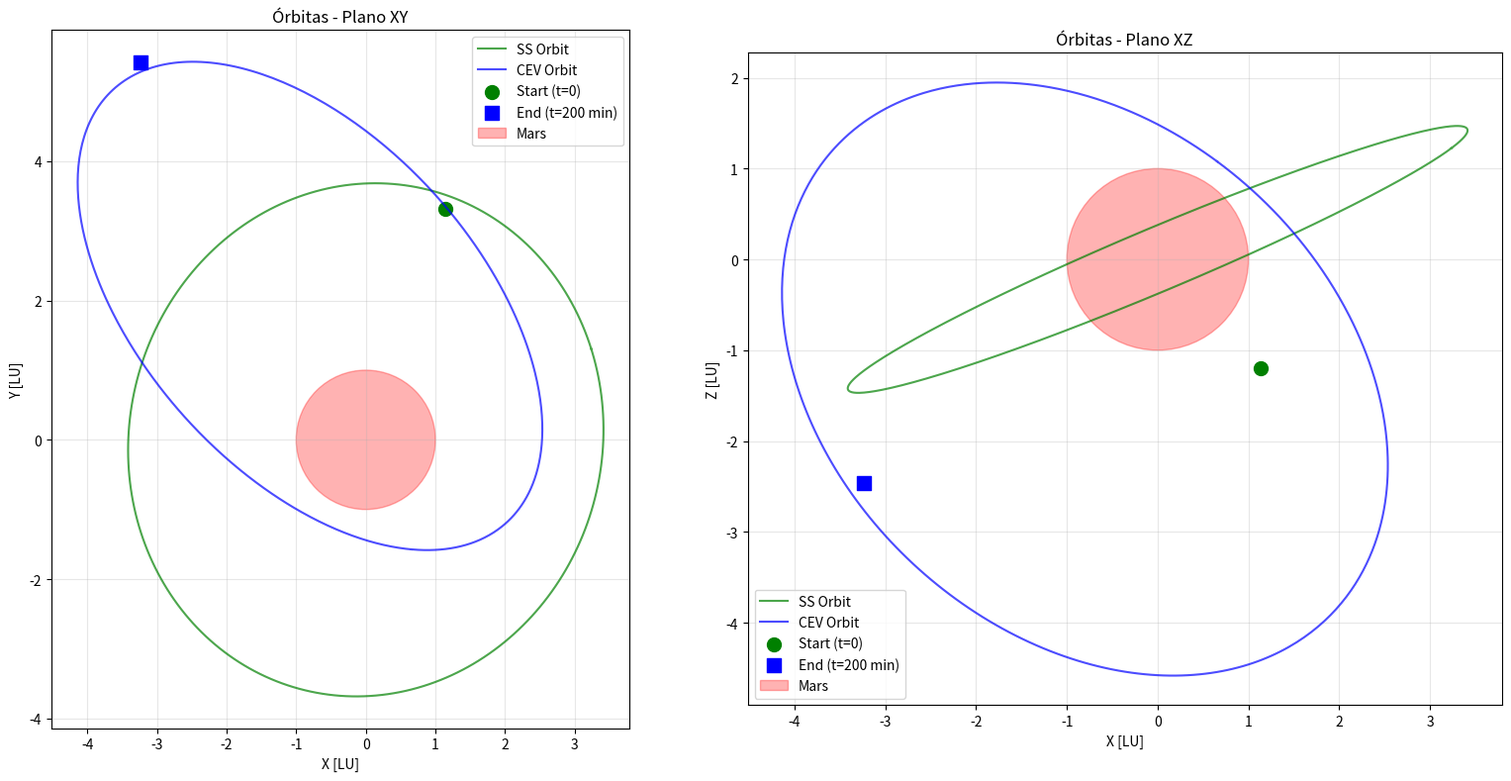
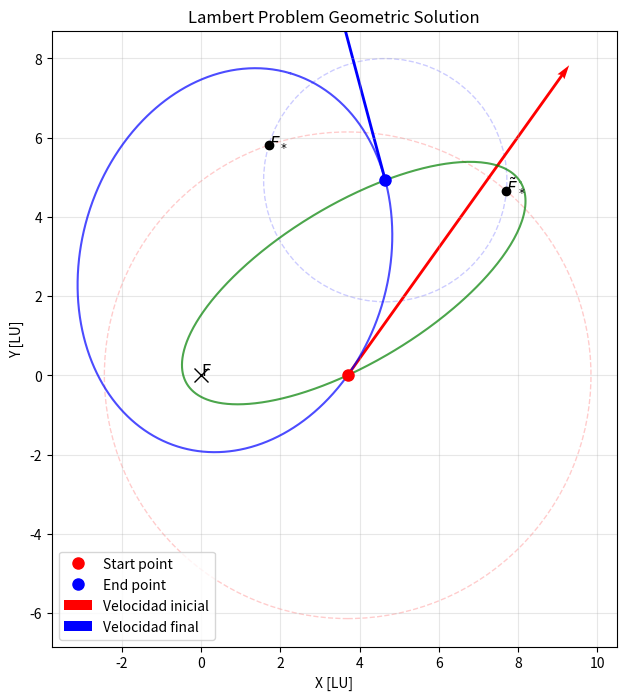

These charts were generated, in order, by the following Python code:
"""
Rendezvous en Marte - Mecánica Celeste
"""

import numpy as np
import matplotlib
# Use Agg backend for non-interactive plotting (no Qt required)
matplotlib.use('Agg')
import matplotlib.pyplot as plt
from scipy.optimize import newton, bisect
import matplotlib.patches as mpatches
import math
import warnings

# Suppress warnings
warnings.filterwarnings('ignore')

# Constants
G = 6.67430e-11  # Gravitational constant [m^3/kg/s^2]
R_MARS = 3393.15e3  # Mars radius [m]
M_MARS = 6.39e23  # Mars mass [kg]

# Canonical units
UL = R_MARS  # Length unit [m]
UM = M_MARS  # Mass unit [kg]
UT = np.sqrt(UL**3 / (G * UM))  # Time unit [s]
mu = 1.0  # Gravitational parameter in canonical units

# Conversion factors
deg = np.pi / 180
rad = 180 / np.pi


def kepler_eq_solver(M, e):
    """Solve Kepler's equation for eccentric anomaly E."""
    kepler_func = lambda E: M - E + e * np.sin(E)
    E = newton(kepler_func, M)
    return E


def rotate_matrix(angle, axis):
    """Create rotation matrix for given angle and axis (1=x, 2=y, 3=z)."""
    c = np.cos(angle)
    s = np.sin(angle)
    
    if axis == 1:  # Rotation around x-axis
        R = np.array([[1, 0, 0],
                      [0, c, s],
                      [0, -s, c]])
    elif axis == 2:  # Rotation around y-axis
        R = np.array([[c, 0, -s],
                      [0, 1, 0],
                      [s, 0, c]])
    elif axis == 3:  # Rotation around z-axis
        R = np.array([[c, s, 0],
                      [-s, c, 0],
                      [0, 0, 1]])
    else:
        raise ValueError("Axis must be 1, 2, or 3")
    
    return R


def create_sphere_mesh(radius=1, center=(0, 0, 0), n_theta=30, n_phi=30):
    """Create mesh for a sphere."""
    theta = np.linspace(0, 2 * np.pi, n_theta)
    phi = np.linspace(0, np.pi, n_phi)
    theta, phi = np.meshgrid(theta, phi)
    
    x = center[0] + radius * np.sin(phi) * np.cos(theta)
    y = center[1] + radius * np.sin(phi) * np.sin(theta)
    z = center[2] + radius * np.cos(phi)
    
    return x, y, z


def draw_conic(ax, e=0.5, p=1, w=0, color='b', alpha=0.7):
    """Draw a conic section (ellipse) in 2D."""
    w_rad = w * deg
    
    # Calculate points in natural conic system
    if e < 1:
        phi = np.pi
    else:
        phi = 0.99 * np.arccos(-1 / e)
    
    fs = np.linspace(-phi, phi, 1000)
    rs = p / (1 + e * np.cos(fs))
    xps = rs * np.cos(fs)
    yps = rs * np.sin(fs)
    
    # Rotate points
    cw, sw = np.cos(w_rad), np.sin(w_rad)
    xs = xps * cw - yps * sw
    ys = xps * sw + yps * cw
    
    # Plot
    ax.plot(xs, ys, color=color, alpha=alpha)


def lambert_function(a, mu=1, tf=1, P1=None, P2=None, short=True, velocity=False):
    """
    Lambert's function for orbital transfer calculation.
    Based on methodology from Prof. Zuluaga's Astrodynamics course.
    """
    if P1 is None:
        P1 = np.array([1, 0, 0])
    if P2 is None:
        P2 = np.array([0, 1, 0])
    
    # Derived properties
    r1 = np.linalg.norm(P1)
    r2 = np.linalg.norm(P2)
    c = np.linalg.norm(P2 - P1)
    s = (r1 + r2 + c) / 2
    
    # Alpha and beta: principal values
    alfa0 = 2 * np.arcsin(np.sqrt(s / (2 * a)))
    beta0 = 2 * np.arcsin(np.sqrt((s - c) / (2 * a)))
    
    # Evaluate extreme transfer times
    am = s / 2
    alfam = np.pi
    betam = 2 * np.arcsin(np.sqrt((s - c) / (2 * am)))
    
    # Time in minimum energy orbit
    tm = (am**(1.5) * (alfam - betam - (np.sin(alfam) - np.sin(betam)))) / np.sqrt(mu)
    
    # Parabolic time
    tp = np.sqrt(2) / 3 * (s**1.5 - (s - c)**1.5) / np.sqrt(mu)
    
    # Conditions
    if tf < tp:
        raise ValueError(f"Time of flight {tf} is too short (tp = {tp})")
    
    # Choose quadrants
    theta0 = np.arccos(np.dot(P1, P2) / (r1 * r2))
    
    if tf < tm:
        alfa = alfa0
        if short:
            esmall = False
            beta = beta0
            theta = theta0
        else:
            esmall = True
            beta = -beta0
            theta = 2 * np.pi - theta0
    else:
        alfa = 2 * np.pi - alfa0
        if short:
            esmall = True
            beta = beta0
            theta = theta0
        else:
            esmall = False
            beta = -beta0
            theta = 2 * np.pi - theta0
    
    # The two p values
    ps = 4 * a * (s - r1) * (s - r2) / c**2 * np.sin((alfa + beta) / 2)**2
    pt = 4 * a * (s - r1) * (s - r2) / c**2 * np.sin((alfa - beta) / 2)**2
    
    if esmall:
        p = min(ps, pt)
    else:
        p = max(ps, pt)
    
    # Velocities
    v1 = (np.sqrt(mu * p) / (r1 * r2 * np.sin(theta)) * 
          (P2 - (1 - r2 / p * (1 - np.cos(theta))) * P1))
    v2 = (-np.sqrt(mu * p) / (r1 * r2 * np.sin(theta)) * 
          (P1 - (1 - r1 / p * (1 - np.cos(theta))) * P2))
    
    # Calculate flight time
    fl = (a**1.5 * (alfa - beta - (np.sin(alfa) - np.sin(beta)))) / np.sqrt(mu) - tf
    
    if velocity:
        return v1, v2
    else:
        return fl


def intersect_circles(x1, y1, r1, x2, y2, r2):
    """Find intersection points of two circles."""
    dx = x2 - x1
    dy = y2 - y1
    d = np.sqrt(dx**2 + dy**2)
    
    # Check if circles intersect
    if d > r1 + r2 or d < abs(r1 - r2):
        raise ValueError("Circles do not intersect")
    
    a = (r1**2 - r2**2 + d**2) / (2 * d)
    h = np.sqrt(r1**2 - a**2)
    
    x3 = x1 + a * dx / d
    y3 = y1 + a * dy / d
    
    rx = -dy * (h / d)
    ry = dx * (h / d)
    
    return (x3 + rx, y3 + ry, x3 - rx, y3 - ry)


def lambert_geometric(P1, P2, a, plot=False, filename=None):
    """Geometric solution of Lambert's problem."""
    # Distances
    r1 = np.linalg.norm(P1)
    r2 = np.linalg.norm(P2)
    
    # Position of vacant foci
    try:
        Fsx, Fsy, Ftx, Fty = intersect_circles(P1[0], P1[1], 2*a - r1, 
                                                P2[0], P2[1], 2*a - r2)
    except ValueError:
        return None
    
    # Vectors directed to vacant foci
    Fsvec = np.array([Fsx, Fsy, 0])
    Ftvec = np.array([Ftx, Fty, 0])
    
    # Determine which is which based on distance
    if np.linalg.norm(Ftvec) < np.linalg.norm(Fsvec):
        Fsvec, Ftvec = Ftvec, Fsvec
    
    # Direction of eccentricity vectors
    ehats = -Fsvec / np.linalg.norm(Fsvec)
    ehatt = -Ftvec / np.linalg.norm(Ftvec)
    
    # Argument of periapsis
    ws = np.arctan2(ehats[1], ehats[0])
    wt = np.arctan2(ehatt[1], ehatt[0])
    
    # Eccentricities of calculated orbits
    es = np.linalg.norm(Fsvec) / (2 * a)
    et = np.linalg.norm(Ftvec) / (2 * a)
    
    # Semi-latus rectum
    ps = a * (1 - es**2)
    pt = a * (1 - et**2)
    
    # Plot solution if requested
    if plot:
        print(f"AoP of the vacant focus: {ws*rad:.2f}°, {wt*rad:.2f}°")
        print(f"Eccentricity of the found ellipses: {es:.4f}, {et:.4f}")
        print(f"Semilatus rectum of the found ellipses: {ps:.4f}, {pt:.4f}")
        
        fig, ax = plt.subplots(figsize=(8, 8))
        
        # Draw circles
        circle1 = mpatches.Circle((P1[0], P1[1]), 2*a - r1, 
                                  fill=False, linestyle='--', alpha=0.2, color='red')
        circle2 = mpatches.Circle((P2[0], P2[1]), 2*a - r2, 
                                  fill=False, linestyle='--', alpha=0.2, color='blue')
        ax.add_patch(circle1)
        ax.add_patch(circle2)
        
        # Draw focus positions
        ax.plot(0, 0, 'kx', ms=10)
        ax.text(0, 0, 'F', fontsize=12)
        
        ax.plot(Fsvec[0], Fsvec[1], 'ko')
        ax.text(Fsvec[0], Fsvec[1], r'$F_*$', fontsize=12)
        
        ax.plot(Ftvec[0], Ftvec[1], 'ko')
        ax.text(Ftvec[0], Ftvec[1], r'$\tilde{F}_*$', fontsize=12)
        
        # Draw conics
        draw_conic(ax, es, ps, ws*rad, color='blue', alpha=0.7)
        draw_conic(ax, et, pt, wt*rad, color='green', alpha=0.7)
        
        # Draw points
        ax.plot(P1[0], P1[1], 'ro', ms=8, label='Start point')
        ax.plot(P2[0], P2[1], 'bo', ms=8, label='End point')
        
        ax.set_aspect('equal')
        ax.grid(True, alpha=0.3)
        ax.legend()
        ax.set_xlabel('X [LU]')
        ax.set_ylabel('Y [LU]')
        ax.set_title('Lambert Problem Geometric Solution')
        
        if filename:
            plt.savefig(filename, dpi=150, bbox_inches='tight')
            print(f"Lambert solution saved as '{filename}'")
        
        return r1, r2, ehats, ehatt, es, et, ps, pt, ws, wt, fig, ax
    
    return r1, r2, ehats, ehatt, es, et, ps, pt, ws, wt, None, None


def get_orbit_state(a, e, i, Omega, omega, M, mu=1.0):
    """Calculate position and velocity from orbital elements."""
    # Solve for eccentric anomaly
    if e < 1e-10:  # Circular orbit
        E = M
    else:
        E = kepler_eq_solver(M, e)
    
    # True anomaly
    f = 2 * np.arctan2(np.sqrt(1 + e) * np.sin(E/2), np.sqrt(1 - e) * np.cos(E/2))
    
    # Distance
    r = a * (1 - e * np.cos(E))
    
    # Position in perifocal frame
    x_p = r * np.cos(f)
    y_p = r * np.sin(f)
    z_p = 0
    
    # Velocity in perifocal frame
    p = a * (1 - e**2)
    n = np.sqrt(mu / a**3)
    vx_p = -np.sqrt(mu/p) * np.sin(f)
    vy_p = np.sqrt(mu/p) * (e + np.cos(f))
    vz_p = 0
    
    # Rotation matrices
    R_omega = rotate_matrix(omega, 3)
    R_i = rotate_matrix(i, 1)
    R_Omega = rotate_matrix(Omega, 3)
    
    # Full rotation matrix
    R = R_Omega.T @ R_i.T @ R_omega.T
    
    # Position and velocity in inertial frame
    pos_pf = np.array([x_p, y_p, z_p])
    vel_pf = np.array([vx_p, vy_p, vz_p])
    
    pos = R @ pos_pf
    vel = R @ vel_pf
    
    return pos, vel


def plot_orbits_2d(r1_vec, r2_vec, a1, e1, I1, Omega1, omega1, 
                   a2, e2, I2, Omega2, omega2, filename='orbits_2d.png'):
    """Create 2D plot of orbits and positions."""
    fig, (ax1, ax2) = plt.subplots(1, 2, figsize=(16, 8))
    
    # Plot 1: XY plane
    # Generate orbit points
    N_points = 500
    theta = np.linspace(0, 2*np.pi, N_points)
    
    # SS orbit (circular)
    r_ss = a1
    x_ss = r_ss * np.cos(theta)
    y_ss = r_ss * np.sin(theta)
    
    # Rotate SS orbit
    R_ss = (rotate_matrix(Omega1, 3) @ rotate_matrix(I1, 1) @ 
            rotate_matrix(omega1, 3)).T
    for i in range(N_points):
        point = np.array([x_ss[i], y_ss[i], 0])
        rotated = R_ss @ point
        x_ss[i], y_ss[i] = rotated[0], rotated[1]
    
    # CEV orbit (elliptical)
    f_cev = np.linspace(0, 2*np.pi, N_points)
    r_cev = a2 * (1 - e2**2) / (1 + e2 * np.cos(f_cev))
    x_cev = r_cev * np.cos(f_cev)
    y_cev = r_cev * np.sin(f_cev)
    
    # Rotate CEV orbit
    R_cev = (rotate_matrix(Omega2, 3) @ rotate_matrix(I2, 1) @ 
             rotate_matrix(omega2, 3)).T
    for i in range(N_points):
        point = np.array([x_cev[i], y_cev[i], 0])
        rotated = R_cev @ point
        x_cev[i], y_cev[i] = rotated[0], rotated[1]
    
    # Plot orbits in XY plane
    ax1.plot(x_ss, y_ss, 'g-', alpha=0.7, label='SS Orbit')
    ax1.plot(x_cev, y_cev, 'b-', alpha=0.7, label='CEV Orbit')
    
    # Plot positions
    ax1.scatter(r1_vec[0], r1_vec[1], c='green', s=100, 
                label='Start (t=0)', marker='o')
    ax1.scatter(r2_vec[0], r2_vec[1], c='blue', s=100, 
                label='End (t=200 min)', marker='s')
    
    # Add Mars
    mars_circle = plt.Circle((0, 0), 1, color='red', alpha=0.3, label='Mars')
    ax1.add_patch(mars_circle)
    
    ax1.set_xlabel('X [LU]')
    ax1.set_ylabel('Y [LU]')
    ax1.set_title('Órbitas - Plano XY')
    ax1.legend()
    ax1.grid(True, alpha=0.3)
    ax1.set_aspect('equal')
    
    # Plot 2: XZ plane
    z_ss = np.zeros_like(x_ss)
    z_cev = np.zeros_like(x_cev)
    
    for i in range(N_points):
        point_ss = np.array([x_ss[i], y_ss[i], z_ss[i]])
        rotated_ss = R_ss @ np.array([r_ss * np.cos(theta[i]), r_ss * np.sin(theta[i]), 0])
        z_ss[i] = rotated_ss[2]
        
        point_cev = np.array([x_cev[i], y_cev[i], z_cev[i]])
        rotated_cev = R_cev @ np.array([r_cev[i] * np.cos(f_cev[i]), r_cev[i] * np.sin(f_cev[i]), 0])
        z_cev[i] = rotated_cev[2]
    
    ax2.plot(x_ss, z_ss, 'g-', alpha=0.7, label='SS Orbit')
    ax2.plot(x_cev, z_cev, 'b-', alpha=0.7, label='CEV Orbit')
    
    ax2.scatter(r1_vec[0], r1_vec[2], c='green', s=100, 
                label='Start (t=0)', marker='o')
    ax2.scatter(r2_vec[0], r2_vec[2], c='blue', s=100, 
                label='End (t=200 min)', marker='s')
    
    mars_circle2 = plt.Circle((0, 0), 1, color='red', alpha=0.3, label='Mars')
    ax2.add_patch(mars_circle2)
    
    ax2.set_xlabel('X [LU]')
    ax2.set_ylabel('Z [LU]')
    ax2.set_title('Órbitas - Plano XZ')
    ax2.legend()
    ax2.grid(True, alpha=0.3)
    ax2.set_aspect('equal')
    
    plt.tight_layout()
    plt.savefig(filename, dpi=150, bbox_inches='tight')
    print(f"2D orbit plot saved as '{filename}'")
    plt.close()


def main():
    """Main function to solve the rendezvous problem."""
    print("=" * 70)
    print("RENDEZVOUS EN MARTE - MECÁNICA CELESTE")
    print("Tarea 2: Cálculo de maniobra de rendezvous alrededor de Marte")
    print("=" * 70)
    
    # =========================================================================
    # 1. INITIAL DATA
    # =========================================================================
    print("\n1. DATOS INICIALES")
    print("-" * 50)
    
    # Space Station (SS) - Orbital elements
    a1 = 12554.7e3 / UL  # Semi-major axis [LU]
    e1 = 0.0  # Eccentricity
    I1 = 23.4 * deg  # Inclination [rad]
    Omega1 = 123.45 * deg  # RAAN [rad]
    omega1 = 256.23 * deg  # Argument of periapsis [rad]
    M1 = 48.98 * deg  # Mean anomaly [rad]
    
    # Crew Exploration Vehicle (CEV) - Orbital elements
    a2 = 15204.5e3 / UL  # Semi-major axis [LU]
    e2 = 0.55  # Eccentricity
    I2 = 52.97 * deg  # Inclination [rad]
    Omega2 = 137.95 * deg  # RAAN [rad]
    omega2 = 141.14 * deg  # Argument of periapsis [rad]
    M2 = 137.55 * deg  # Mean anomaly [rad]
    
    # Transfer time
    tflight = 200 * 60 / UT  # 200 minutes in canonical units
    
    print(f"Space Station:")
    print(f"  a = {a1*UL/1000:.2f} km, e = {e1:.3f}")
    print(f"  I = {I1*rad:.2f}°, Ω = {Omega1*rad:.2f}°, ω = {omega1*rad:.2f}°")
    print(f"  M = {M1*rad:.2f}°")
    
    print(f"\nCrew Exploration Vehicle:")
    print(f"  a = {a2*UL/1000:.2f} km, e = {e2:.3f}")
    print(f"  I = {I2*rad:.2f}°, Ω = {Omega2*rad:.2f}°, ω = {omega2*rad:.2f}°")
    print(f"  M = {M2*rad:.2f}°")
    
    print(f"\nTransfer time: {tflight*UT/60:.2f} min ({tflight:.4f} TU)")
    
    # =========================================================================
    # 2. CALCULATE INITIAL AND FINAL POSITIONS
    # =========================================================================
    print("\n\n2. POSICIONES INICIAL Y FINAL DE LA CÁPSULA")
    print("-" * 50)
    
    # Calculate initial position (at Space Station)
    r1_vec, v1_ss = get_orbit_state(a1, e1, I1, Omega1, omega1, M1, mu)
    
    # Calculate final position (at CEV after 200 min)
    # First propagate CEV's mean anomaly
    n2 = np.sqrt(mu / a2**3)  # Mean motion
    M2_final = M2 + n2 * tflight
    r2_vec, v2_cev = get_orbit_state(a2, e2, I2, Omega2, omega2, M2_final, mu)
    
    print(f"Posición inicial (t=0) en la estación espacial:")
    print(f"  Coordenadas canónicas: [{r1_vec[0]:.6f}, {r1_vec[1]:.6f}, {r1_vec[2]:.6f}] LU")
    print(f"  Coordenadas físicas:  [{r1_vec[0]*UL/1000:.2f}, {r1_vec[1]*UL/1000:.2f}, {r1_vec[2]*UL/1000:.2f}] km")
    
    print(f"\nPosición final (t=200 min) en el vehículo tripulado:")
    print(f"  Coordenadas canónicas: [{r2_vec[0]:.6f}, {r2_vec[1]:.6f}, {r2_vec[2]:.6f}] LU")
    print(f"  Coordenadas físicas:  [{r2_vec[0]*UL/1000:.2f}, {r2_vec[1]*UL/1000:.2f}, {r2_vec[2]*UL/1000:.2f}] km")
    
    # Create 2D plot
    plot_orbits_2d(r1_vec, r2_vec, a1, e1, I1, Omega1, omega1, 
                   a2, e2, I2, Omega2, omega2, 'orbits_2d.png')
    
    # =========================================================================
    # 3. CALCULATE EULER ANGLES FOR LAMBERT PLANE
    # =========================================================================
    print("\n\n3. ÁNGULOS DE EULER PARA EL PLANO DE LAMBERT")
    print("-" * 50)
    
    # Calculate orbital plane normal
    h_prime_vec = np.cross(r1_vec, r2_vec)
    h_prime_norm = np.linalg.norm(h_prime_vec)
    
    # Inclination
    cosI = h_prime_vec[2] / h_prime_norm
    I = np.arccos(cosI)
    
    # Longitude of ascending node
    N_vec = np.cross([0, 0, 1], h_prime_vec)
    N_norm = np.linalg.norm(N_vec)
    
    if N_norm > 1e-10:
        cosOmega = N_vec[0] / N_norm
        Omega = np.arccos(cosOmega)
        if N_vec[1] < 0:
            Omega = 2 * np.pi - Omega
    else:
        # Special case: equatorial orbit
        Omega = 0
    
    # Argument of latitude for point 1
    if N_norm > 1e-10:
        cos_u1 = np.dot(r1_vec, N_vec) / (np.linalg.norm(r1_vec) * N_norm)
        u1 = np.arccos(cos_u1)
        if r1_vec[2] < 0:
            u1 = 2 * np.pi - u1
    else:
        # For equatorial orbits
        u1 = np.arctan2(r1_vec[1], r1_vec[0])
        if u1 < 0:
            u1 += 2 * np.pi
    
    # Argument of periapsis (ω' in Lambert plane)
    omega_prime = u1
    
    print(f"Ángulos de Euler para el plano de Lambert:")
    print(f"  Inclinación (I): {I*rad:.4f}°")
    print(f"  Longitud del nodo ascendente (Ω): {Omega*rad:.4f}°")
    print(f"  Argumento del periapsis (ω'): {omega_prime*rad:.4f}°")
    
    # Rotation matrix from observation frame to Lambert frame
    Rz_omega = rotate_matrix(omega_prime, 3)
    Rx_I = rotate_matrix(I, 1)
    Rz_Omega = rotate_matrix(Omega, 3)
    
    RotMat = Rz_omega @ Rx_I @ Rz_Omega
    print(f"\nMatriz de rotación:")
    for row in RotMat:
        print(f"  [{row[0]:.6f}, {row[1]:.6f}, {row[2]:.6f}]")
    
    # Transform positions to Lambert frame
    r1_lambert = RotMat @ r1_vec
    r2_lambert = RotMat @ r2_vec
    
    print(f"\nVerificación (debe tener z ≈ 0 y punto 1 sobre eje x):")
    print(f"  Punto 1 en plano Lambert: [{r1_lambert[0]:.6f}, {r1_lambert[1]:.6f}, {r1_lambert[2]:.6f}]")
    print(f"  Punto 2 en plano Lambert: [{r2_lambert[0]:.6f}, {r2_lambert[1]:.6f}, {r2_lambert[2]:.6f}]")
    print(f"  z1 ≈ 0? {abs(r1_lambert[2]):.2e}, z2 ≈ 0? {abs(r2_lambert[2]):.2e}")
    
    # =========================================================================
    # 4. SOLVE LAMBERT'S PROBLEM
    # =========================================================================
    print("\n\n4. SOLUCIÓN DEL PROBLEMA DE LAMBERT")
    print("-" * 50)
    
    # Parameters for Lambert's problem
    P1 = r1_lambert
    P2 = r2_lambert
    tf = tflight
    short_transfer = True  # Short way transfer
    
    # Calculate minimum energy semi-major axis
    r1 = np.linalg.norm(P1)
    r2 = np.linalg.norm(P2)
    c = np.linalg.norm(P2 - P1)
    s = (r1 + r2 + c) / 2
    a_min = s / 2
    
    print(f"Parámetros geométricos:")
    print(f"  r1 = {r1:.6f} LU, r2 = {r2:.6f} LU")
    print(f"  c = {c:.6f} LU, s = {s:.6f} LU")
    print(f"  Semi-eje mayor mínimo (energía mínima): {a_min:.6f} LU")
    
    # Find semi-major axis for given transfer time
    lambert_func = lambda a: lambert_function(a, mu, tf, P1, P2, short_transfer, False)
    
    # Use bisection to find solution
    a_low = a_min * 1.01  # Slightly above minimum
    a_high = a_min * 3.0  # Upper bound
    
    try:
        a_sol = bisect(lambert_func, a_low, a_high)
        print(f"\nSemi-eje mayor de la órbita de transferencia: {a_sol:.6f} LU")
        print(f"Semi-eje mayor de la órbita de transferencia: {a_sol*UL/1000:.2f} km")
    except ValueError as e:
        print(f"\nError en solución de Lambert: {e}")
        # Try alternative bounds
        try:
            a_sol = bisect(lambert_func, a_min * 1.01, a_min * 5.0)
            print(f"Semi-eje mayor encontrado: {a_sol:.6f} LU")
        except:
            # Use approximate solution
            a_sol = a_min * 1.5
            print(f"Usando solución aproximada: {a_sol:.6f} LU")
    
    # Get velocities from Lambert solution
    v1_lambert, v2_lambert = lambert_function(a_sol, mu, tf, P1, P2, short_transfer, True)
    
    # Geometric solution for orbital elements
    print(f"\nSolución geométrica de Lambert:")
    result = lambert_geometric(P1[:2], P2[:2], a_sol, plot=True, filename='lambert_solution.png')
    
    if result is not None:
        r1_geom, r2_geom, ehats, ehatt, es, et, ps, pt, ws, wt, fig_lambert, ax_lambert = result
        
        # The correct orbit is the one with subscript 's'
        print(f"\nElementos orbitales de la órbita de transferencia:")
        print(f"  Semi-eje mayor (a): {a_sol*UL/1000:.2f} km")
        print(f"  Excentricidad (e): {es:.6f}")
        print(f"  Argumento del periapsis (ω'): {ws*rad:.4f}°")
        print(f"  Semilatus rectum (p): {ps:.6f} LU")
        
        if fig_lambert is not None:
            # Add velocity vectors to plot
            scale = 0.5 / np.max([np.linalg.norm(v1_lambert[:2]), np.linalg.norm(v2_lambert[:2])])
            ax_lambert.quiver(P1[0], P1[1], v1_lambert[0], v1_lambert[1], 
                             scale=scale, color='red', width=0.005, label='Velocidad inicial')
            ax_lambert.quiver(P2[0], P2[1], v2_lambert[0], v2_lambert[1], 
                             scale=scale, color='blue', width=0.005, label='Velocidad final')
            ax_lambert.legend()
            plt.savefig('lambert_solution_with_vectors.png', dpi=150, bbox_inches='tight')
            print("Solución de Lambert con vectores de velocidad guardada como 'lambert_solution_with_vectors.png'")
            plt.close()
    else:
        print("No se pudo obtener solución geométrica completa")
        es = 0.3  # Default value
        ws = omega_prime
        ps = a_sol * (1 - es**2)
    
    # =========================================================================
    # 5. VELOCITIES IN INERTIAL FRAME
    # =========================================================================
    print("\n\n5. VELOCIDADES EN EL SISTEMA INERCIAL")
    print("-" * 50)
    
    # Transform velocities back to inertial frame
    v1_inertial = RotMat.T @ v1_lambert
    v2_inertial = RotMat.T @ v2_lambert
    
    # Convert to physical units
    velocity_conversion = (UL/1000) / UT  # LU/TU to km/s
    
    print(f"Velocidad en punto de partida (plano Lambert):")
    print(f"  Vector: [{v1_lambert[0]:.6f}, {v1_lambert[1]:.6f}, {v1_lambert[2]:.6f}] LU/TU")
    print(f"  Magnitud: {np.linalg.norm(v1_lambert)*velocity_conversion:.4f} km/s")
    
    print(f"\nVelocidad en punto de llegada (plano Lambert):")
    print(f"  Vector: [{v2_lambert[0]:.6f}, {v2_lambert[1]:.6f}, {v2_lambert[2]:.6f}] LU/TU")
    print(f"  Magnitud: {np.linalg.norm(v2_lambert)*velocity_conversion:.4f} km/s")
    
    print(f"\nVelocidad en punto de partida (sistema inercial):")
    print(f"  Vector: [{v1_inertial[0]:.6f}, {v1_inertial[1]:.6f}, {v1_inertial[2]:.6f}] LU/TU")
    print(f"  Física: [{v1_inertial[0]*velocity_conversion:.4f}, "
          f"{v1_inertial[1]*velocity_conversion:.4f}, "
          f"{v1_inertial[2]*velocity_conversion:.4f}] km/s")
    
    print(f"\nVelocidad en punto de llegada (sistema inercial):")
    print(f"  Vector: [{v2_inertial[0]:.6f}, {v2_inertial[1]:.6f}, {v2_inertial[2]:.6f}] LU/TU")
    print(f"  Física: [{v2_inertial[0]*velocity_conversion:.4f}, "
          f"{v2_inertial[1]*velocity_conversion:.4f}, "
          f"{v2_inertial[2]*velocity_conversion:.4f}] km/s")
    
    # =========================================================================
    # 6. CALCULATE ΔV MANEUVERS
    # =========================================================================
    print("\n\n6. MANIOBRAS ΔV REQUERIDAS")
    print("-" * 50)
    
    # Space Station velocity at departure point
    # We already have v1_ss from earlier
    
    # CEV velocity at arrival point (after propagation)
    n2 = np.sqrt(mu / a2**3)
    M2_arrival = M2 + n2 * tflight
    r2_check, v2_cev_arrival = get_orbit_state(a2, e2, I2, Omega2, omega2, M2_arrival, mu)
    
    # ΔV calculations
    Δv_depart = v1_inertial - v1_ss
    Δv_arrival = v2_cev_arrival - v2_inertial
    
    Δv_depart_mag = np.linalg.norm(Δv_depart)
    Δv_arrival_mag = np.linalg.norm(Δv_arrival)
    
    print(f"Velocidad de la estación espacial en punto de partida:")
    print(f"  Magnitud: {np.linalg.norm(v1_ss)*velocity_conversion:.4f} km/s")
    
    print(f"\nVelocidad del vehículo tripulado en punto de llegada:")
    print(f"  Magnitud: {np.linalg.norm(v2_cev_arrival)*velocity_conversion:.4f} km/s")
    
    print(f"\nΔV en el punto de partida (salida de estación espacial):")
    print(f"  Vector: [{Δv_depart[0]:.6f}, {Δv_depart[1]:.6f}, {Δv_depart[2]:.6f}] LU/TU")
    print(f"  Física: [{Δv_depart[0]*velocity_conversion:.4f}, "
          f"{Δv_depart[1]*velocity_conversion:.4f}, "
          f"{Δv_depart[2]*velocity_conversion:.4f}] km/s")
    print(f"  Magnitud |ΔV|: {Δv_depart_mag*velocity_conversion:.4f} km/s")
    
    print(f"\nΔV en el punto de llegada (acoplamiento con vehículo tripulado):")
    print(f"  Vector: [{Δv_arrival[0]:.6f}, {Δv_arrival[1]:.6f}, {Δv_arrival[2]:.6f}] LU/TU")
    print(f"  Física: [{Δv_arrival[0]*velocity_conversion:.4f}, "
          f"{Δv_arrival[1]*velocity_conversion:.4f}, "
          f"{Δv_arrival[2]*velocity_conversion:.4f}] km/s")
    print(f"  Magnitud |ΔV|: {Δv_arrival_mag*velocity_conversion:.4f} km/s")
    
    total_Δv = Δv_depart_mag + Δv_arrival_mag
    print(f"\nΔV total de la maniobra: {total_Δv*velocity_conversion:.4f} km/s")
    
    # =========================================================================
    # 7. CREATE SUMMARY FILE
    # =========================================================================
    print("\n\n7. GUARDANDO RESULTADOS EN ARCHIVO")
    print("-" * 50)
    
    with open('rendezvous_results.txt', 'w') as f:
        f.write("=" * 70 + "\n")
        f.write("RENDEZVOUS EN MARTE - RESULTADOS FINALES\n")
        f.write("=" * 70 + "\n\n")
        
        f.write("1. DATOS INICIALES\n")
        f.write("-" * 50 + "\n")
        f.write(f"Estación Espacial:\n")
        f.write(f"  a = {a1*UL/1000:.2f} km, e = {e1:.3f}\n")
        f.write(f"  I = {I1*rad:.2f}°, Ω = {Omega1*rad:.2f}°, ω = {omega1*rad:.2f}°\n")
        f.write(f"  M = {M1*rad:.2f}°\n\n")
        
        f.write(f"Vehículo Tripulado:\n")
        f.write(f"  a = {a2*UL/1000:.2f} km, e = {e2:.3f}\n")
        f.write(f"  I = {I2*rad:.2f}°, Ω = {Omega2*rad:.2f}°, ω = {omega2*rad:.2f}°\n")
        f.write(f"  M = {M2*rad:.2f}°\n\n")
        
        f.write(f"Tiempo de transferencia: {tflight*UT/60:.1f} minutos\n\n")
        
        f.write("2. POSICIONES\n")
        f.write("-" * 50 + "\n")
        f.write(f"Posición inicial (t=0):\n")
        f.write(f"  [{r1_vec[0]*UL/1000:.2f}, {r1_vec[1]*UL/1000:.2f}, {r1_vec[2]*UL/1000:.2f}] km\n\n")
        
        f.write(f"Posición final (t=200 min):\n")
        f.write(f"  [{r2_vec[0]*UL/1000:.2f}, {r2_vec[1]*UL/1000:.2f}, {r2_vec[2]*UL/1000:.2f}] km\n\n")
        
        f.write("3. ÓRBITA DE TRANSFERENCIA\n")
        f.write("-" * 50 + "\n")
        f.write(f"Semi-eje mayor: {a_sol*UL/1000:.2f} km\n")
        f.write(f"Excentricidad: {es:.6f}\n")
        f.write(f"Argumento del periapsis: {ws*rad:.4f}°\n")
        f.write(f"Semilatus rectum: {ps:.6f} LU\n\n")
        
        f.write("4. MANIOBRAS ΔV\n")
        f.write("-" * 50 + "\n")
        f.write(f"ΔV en partida: {Δv_depart_mag*velocity_conversion:.4f} km/s\n")
        f.write(f"ΔV en llegada: {Δv_arrival_mag*velocity_conversion:.4f} km/s\n")
        f.write(f"ΔV total: {total_Δv*velocity_conversion:.4f} km/s\n\n")
        
        f.write("=" * 70 + "\n")
        f.write("FIN DEL REPORTE\n")
        f.write("=" * 70 + "\n")
    
    print("Resultados guardados en 'rendezvous_results.txt'")
    
    # =========================================================================
    # 8. FINAL SUMMARY
    # =========================================================================
    print("\n\n" + "=" * 70)
    print("RESUMEN DE LA SOLUCIÓN")
    print("=" * 70)
    
    print(f"\nÓRBITA DE TRANSFERENCIA (Plano de Lambert):")
    print(f"  • Semi-eje mayor: {a_sol*UL/1000:.2f} km")
    print(f"  • Excentricidad: {es:.6f}")
    print(f"  • Argumento del periapsis: {ws*rad:.4f}°")
    
    print(f"\nMANIOBRAS ΔV REQUERIDAS:")
    print(f"  • ΔV en partida: {Δv_depart_mag*velocity_conversion:.4f} km/s")
    print(f"  • ΔV en llegada: {Δv_arrival_mag*velocity_conversion:.4f} km/s")
    print(f"  • ΔV total: {total_Δv*velocity_conversion:.4f} km/s")
    
    print(f"\nTIEMPO DE TRANSFERENCIA: {tflight*UT/60:.1f} minutos")
    
    print(f"\nARCHIVOS GENERADOS:")
    print(f"  • orbits_2d.png - Gráfico 2D de órbitas")
    print(f"  • lambert_solution.png - Solución geométrica de Lambert")
    print(f"  • lambert_solution_with_vectors.png - Solución con vectores de velocidad")
    print(f"  • rendezvous_results.txt - Resultados detallados")
    
    print("\n" + "=" * 70)
    print("FIN DE LA SIMULACIÓN")
    print("=" * 70)


if __name__ == "__main__":
    main()
